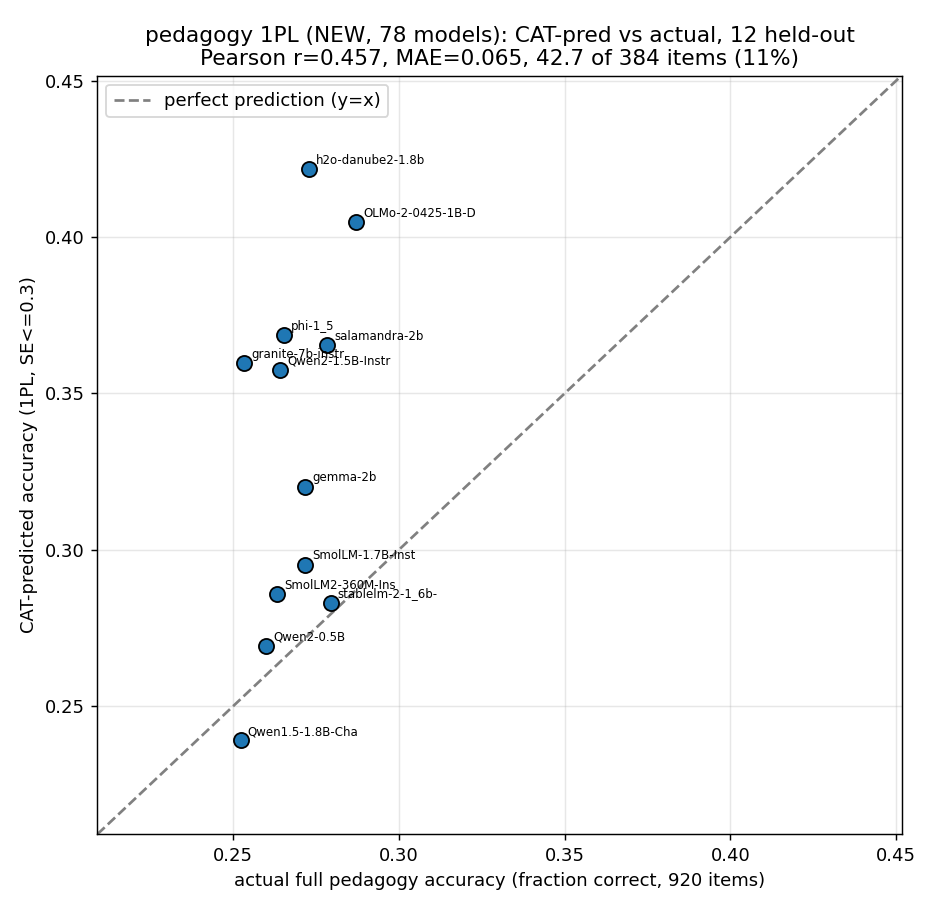

The file beside this chart, header and first rows:
model, actual_full, diagnostic_pred, calibrated_pred, n_items
BSC-LT/salamandra-2b, 0.2783, 0.3654, 0.2783, 42
HuggingFaceTB/SmolLM-1.7B-Instruct, 0.2717, 0.2952, 0.2615, 43
HuggingFaceTB/SmolLM2-360M-Instruct, 0.263, 0.2857, 0.2592, 43
Qwen/Qwen1.5-1.8B-Chat, 0.2522, 0.239, 0.2481, 43
Qwen/Qwen2-0.5B, 0.2598, 0.2693, 0.2553, 43
Qwen/Qwen2-1.5B-Instruct, 0.2641, 0.3575, 0.2764, 43
allenai/OLMo-2-0425-1B-DPO, 0.287, 0.4048, 0.2877, 42
google/gemma-2b, 0.2717, 0.3201, 0.2674, 43
h2oai/h2o-danube2-1.8b-chat, 0.2728, 0.4217, 0.2917, 43
ibm-granite/granite-7b-instruct, 0.2533, 0.3597, 0.2769, 42
microsoft/phi-1_5, 0.2652, 0.3686, 0.279, 42
stabilityai/stablelm-2-1_6b-chat, 0.2793, 0.2831, 0.2586, 43
